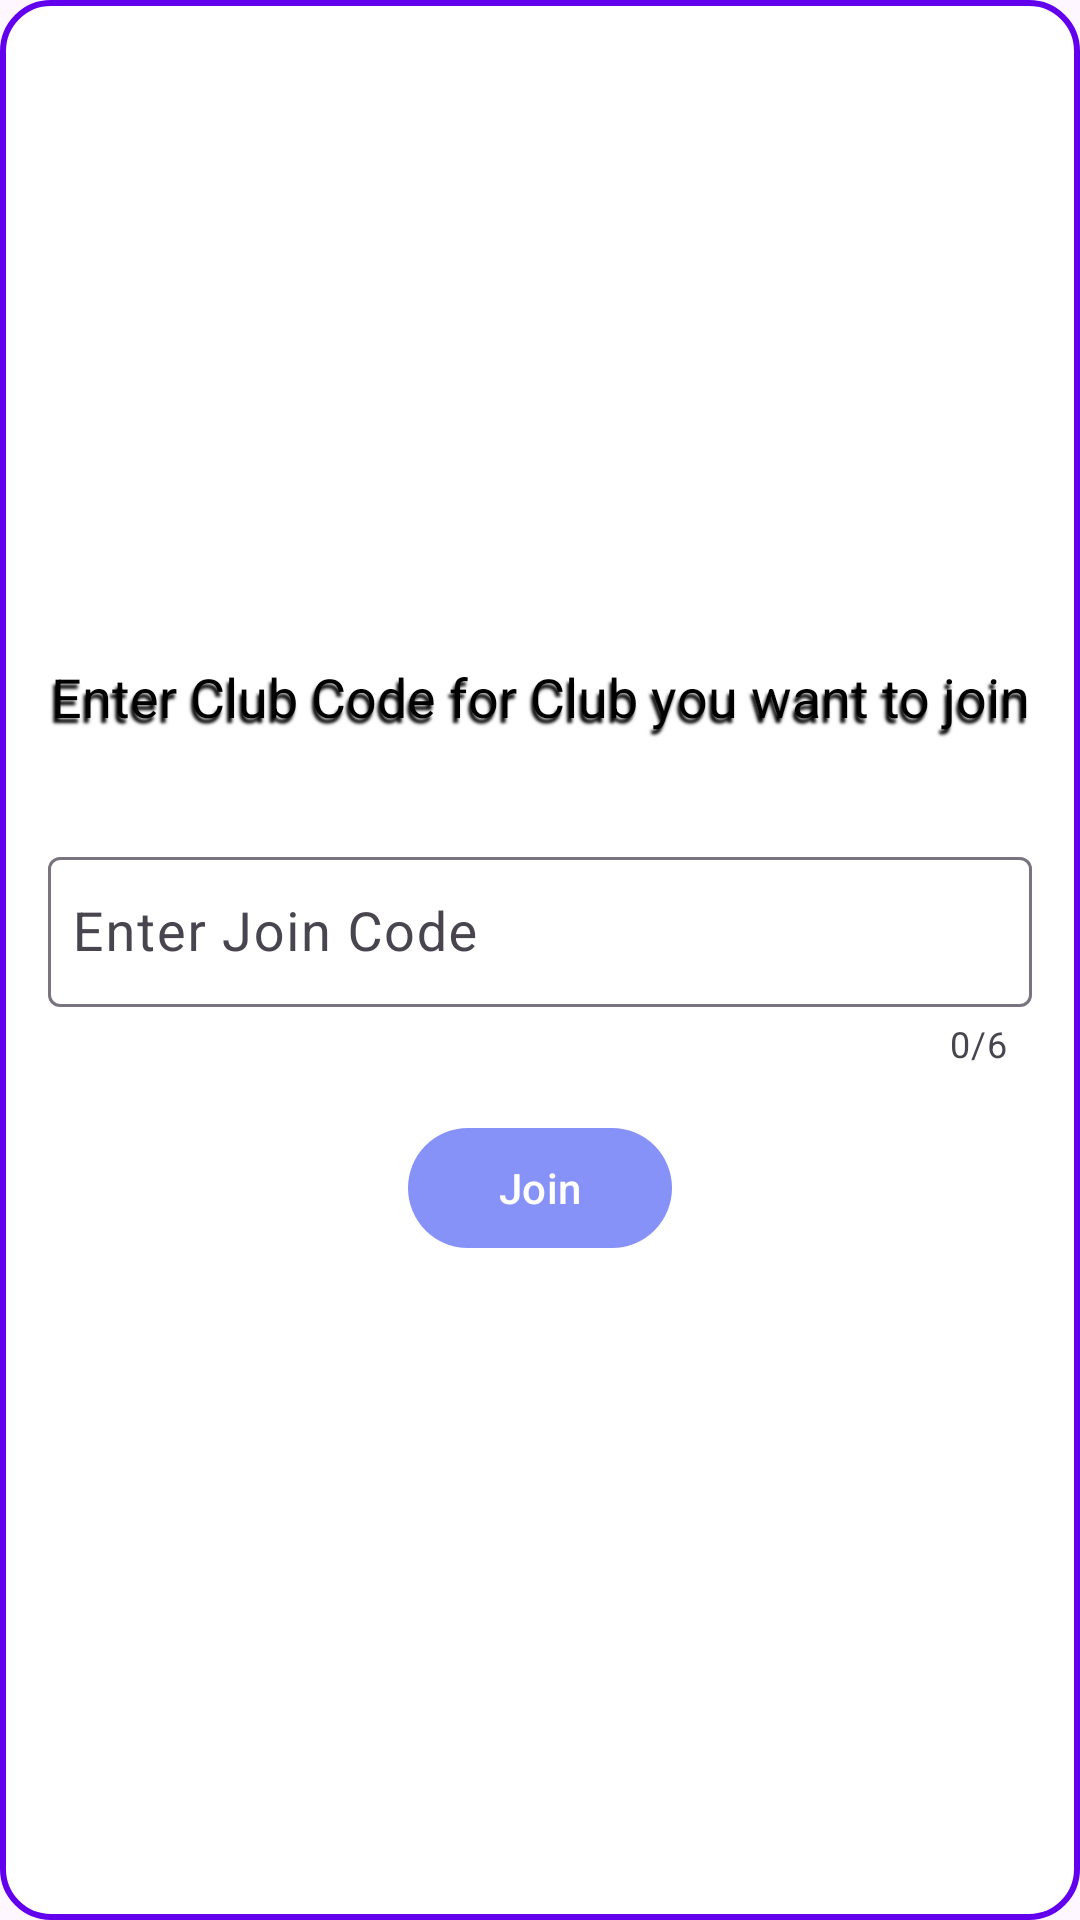

Produce the Android XML layout that renders to this screen, including the resource entries it uses.
<!-- AndroidManifest.xml: application theme Theme.CampusPulse -->
<!-- res/layout/dialog_join.xml -->
<LinearLayout xmlns:android="http://schemas.android.com/apk/res/android"
    android:layout_width="match_parent"
    android:layout_height="wrap_content"
    xmlns:app="http://schemas.android.com/apk/res-auto"
    android:orientation="vertical"
    android:background="@drawable/bg_circular_dialog"
    android:padding="16dp"
    android:gravity="center">

    <TextView
        android:id="@+id/dialogTitle"
        android:layout_width="wrap_content"
        android:layout_height="wrap_content"
        android:gravity="center"
        android:paddingBottom="16dp"
        android:shadowColor="#000000"
        android:shadowDx="-2"
        android:shadowDy="5"
        android:shadowRadius="2"
        android:text="Enter Club Code for Club you want to join"
        android:textColor="#000000"
        android:textSize="18sp" />

    <com.google.android.material.textfield.TextInputLayout
        android:layout_width="match_parent"
        android:layout_height="wrap_content"
        android:layout_marginTop="20dp"
        app:counterEnabled="true"
        app:counterMaxLength="6">

        <com.google.android.material.textfield.TextInputEditText
            android:id="@+id/code_input"
            android:layout_width="match_parent"
            android:layout_height="50dp"
            android:background="@drawable/custom_edittext"
            android:drawableLeft="@drawable/ic_baseline_lock_24"
            android:hint="Enter Join Code"
            android:padding="8dp"
            android:textColor="@color/black"
            android:textColorHighlight="@color/cardview_dark_background"
            android:minHeight="50dp"
            android:textSize="18sp" />
    </com.google.android.material.textfield.TextInputLayout>

    <Button
        android:id="@+id/submitButton"
        android:layout_width="wrap_content"
        android:layout_height="wrap_content"
        android:text="Join"
        android:layout_marginTop="16dp" />
</LinearLayout>
<!-- resources referenced by this layout -->
<resources>
  <color name="black">#FF000000</color>
  <!-- drawable bg_circular_dialog (drawable) -->
  <shape xmlns:android="http://schemas.android.com/apk/res/android">
      <solid android:color="#FFFFFF" /> 
      <corners android:radius="16dp" /> 
      <stroke android:width="2dp" android:color="#FF6200EE" /> 
      <padding android:left="8dp" android:right="8dp" android:top="8dp" android:bottom="8dp" />
  </shape>
  <style name="Theme.CampusPulse" parent="Base.Theme.CampusPulse" />
  <style name="Base.Theme.CampusPulse" parent="Theme.Material3.DayNight.NoActionBar">
          
          <item name="colorPrimary">@color/lavender</item>
          <item name="colorPrimaryVariant">@color/lavender</item>
          <item name="colorOnPrimary">@color/white</item>
          
          <item name="colorSecondary">@color/teal_200</item>
          <item name="colorSecondaryVariant">@color/teal_700</item>
          <item name="colorOnSecondary">@color/black</item>
          
          <item name="android:statusBarColor">?attr/colorPrimaryVariant</item>
          
      </style>
  <color name="lavender">#8692f7</color>
  <color name="white">#FFFFFFFF</color>
  <color name="teal_200">#FF03DAC5</color>
  <color name="teal_700">#FF018786</color>
</resources>
